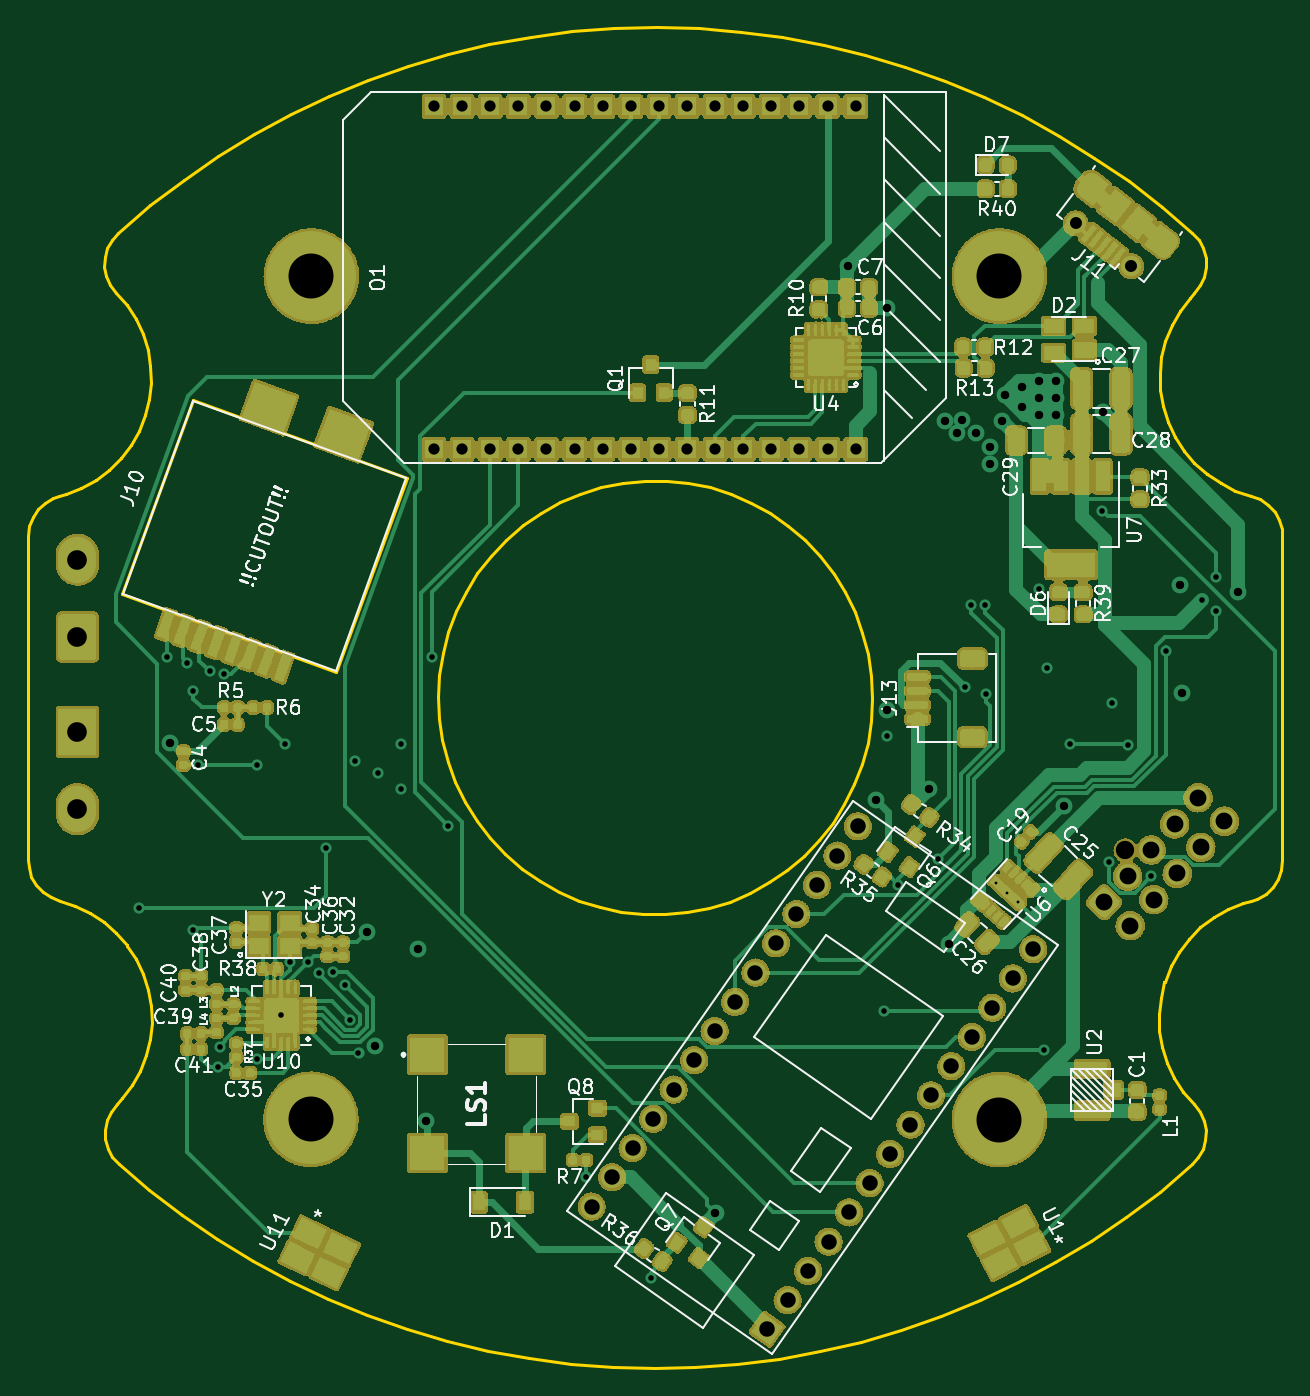
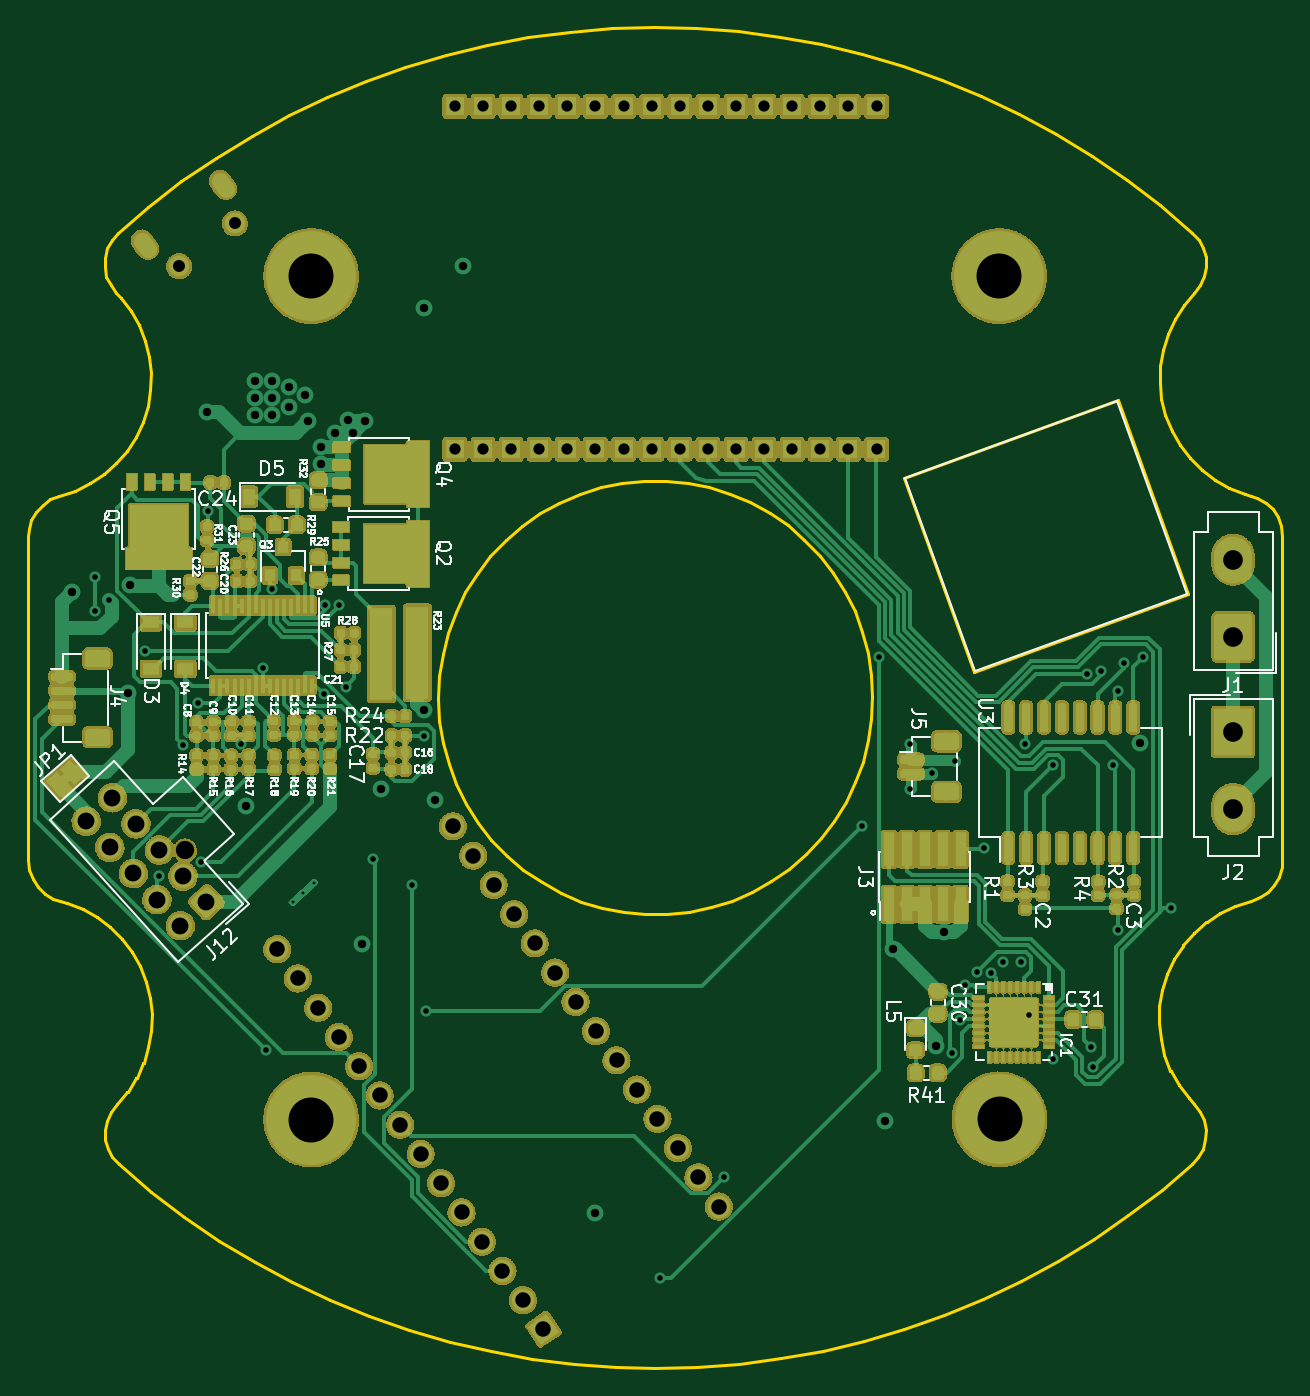
Circuit board: 10 layer files. Board 89.2 x 95.4 mm.
- bottom_copper: main_board_onion-B_Cu.gbl (112024 bytes)
- bottom_mask: main_board_onion-B_Mask.gbs (558611 bytes)
- paste: main_board_onion-B_Paste.gbp (74133 bytes)
- bottom_silk: main_board_onion-B_SilkS.gbo (59748 bytes)
- outline: main_board_onion-Edge_Cuts.gm1 (21987 bytes)
- top_copper: main_board_onion-F_Cu.gtl (130984 bytes)
- top_mask: main_board_onion-F_Mask.gts (540115 bytes)
- paste: main_board_onion-F_Paste.gtp (101897 bytes)
- top_silk: main_board_onion-F_SilkS.gto (67028 bytes)
- drill: main_board_onion.drl (3162 bytes)

=== bottom_copper: main_board_onion-B_Cu.gbl (112024 bytes, source omitted) ===
=== bottom_mask: main_board_onion-B_Mask.gbs (558611 bytes, source omitted) ===
=== paste: main_board_onion-B_Paste.gbp (74133 bytes, source omitted) ===
=== bottom_silk: main_board_onion-B_SilkS.gbo (59748 bytes, source omitted) ===
=== outline: main_board_onion-Edge_Cuts.gm1 (21987 bytes, source omitted) ===
=== top_copper: main_board_onion-F_Cu.gtl (130984 bytes, source omitted) ===
=== top_mask: main_board_onion-F_Mask.gts (540115 bytes, source omitted) ===
=== paste: main_board_onion-F_Paste.gtp (101897 bytes, source omitted) ===
=== top_silk: main_board_onion-F_SilkS.gto (67028 bytes, source omitted) ===
=== drill: main_board_onion.drl ===
M48
; DRILL file {KiCad 6.0.0-unknown-9810725~86~ubuntu18.04.1} date Mon 01 Jul 2019 12:49:21 PM MDT
; FORMAT={-:-/ absolute / inch / decimal}
; #@! TF.CreationDate,2019-07-01T12:49:21-06:00
; #@! TF.GenerationSoftware,Kicad,Pcbnew,6.0.0-unknown-9810725~86~ubuntu18.04.1
FMAT,2
INCH
T1C0.0079
T2C0.0157
T3C0.0236
T4C0.0315
T5C0.0335
T6C0.0433
T7C0.0472
T8C0.0551
T9C0.1260
T10C0.0512
%
G90
G05
T1
X6.834Y-4.0896
X6.8642Y-4.1167
X6.8943Y-4.1439
T2
X4.4331Y-4.1614
X4.5118Y-3.4567
X4.5669Y-3.4724
X4.5827Y-3.5512
X4.5827Y-4.2205
X4.5965Y-3.7598
X4.6299Y-3.4961
X4.6535Y-4.6063
X4.6585Y-4.5491
X4.6693Y-3.5039
X4.7638Y-3.7598
X4.7638Y-4.5827
X4.8307Y-4.4606
X4.8425Y-3.7008
X4.8543Y-4.311
X4.9055Y-4.311
X4.9372Y-4.3425
X4.9567Y-3.9921
X4.9764Y-4.3386
X5.0098Y-4.376
X5.0236Y-4.4724
X5.0381Y-3.748
X5.0472Y-4.565
X5.1024Y-3.7825
X5.1654Y-3.7008
X5.1654Y-3.8268
X5.252Y-3.4567
X5.2992Y-3.9291
X5.685Y-4.9134
X5.8661Y-5.1969
X6.5197Y-4.4488
X6.5276Y-3.6772
X6.5591Y-4.0945
X6.6693Y-4.0236
X6.746Y-3.5413
X6.7638Y-3.311
X6.8031Y-3.311
X6.8061Y-3.562
X6.9528Y-3.2677
X6.9685Y-4.5591
X6.9764Y-3.4882
X7.0394Y-3.7008
X7.1307Y-3.0476
X7.1496Y-4.0315
X7.1582Y-3.5858
X7.2017Y-3.7027
X7.2677Y-4.0709
X7.3091Y-3.439
X7.4094Y-3.2982
X7.4488Y-3.2323
X7.4488Y-3.3268
T3
X4.5197Y-3.6969
X5.0709Y-4.2283
X5.0932Y-4.5467
X5.2126Y-4.2756
X5.2362Y-4.7559
X6.0472Y-5.0157
X6.4173Y-2.3622
X6.4961Y-3.8583
X6.5276Y-2.4803
X6.5276Y-3.6063
X6.6457Y-3.8268
X6.6902Y-2.796
X6.7002Y-4.2598
X6.7245Y-2.8302
X6.7382Y-2.7933
X6.7756Y-2.8307
X6.815Y-2.8701
X6.815Y-2.9173
X6.8504Y-2.7953
X6.8583Y-2.7244
X6.9055Y-2.7008
X6.9055Y-2.7559
X6.9528Y-2.685
X6.9528Y-2.7323
X6.9528Y-2.7795
X7.0Y-2.685
X7.0Y-2.7323
X7.0Y-2.7795
X7.0236Y-3.874
X7.1339Y-2.7717
X7.3494Y-3.2559
X7.3543Y-3.5591
X7.5118Y-3.2756
T4
X5.2588Y-1.9147
X5.2588Y-2.8753
X5.3376Y-1.9147
X5.3376Y-2.8753
X5.4163Y-1.9147
X5.4163Y-2.8753
X5.495Y-1.9147
X5.495Y-2.8753
X5.5738Y-1.9147
X5.5738Y-2.8753
X5.6525Y-1.9147
X5.6525Y-2.8753
X5.7313Y-1.9147
X5.7313Y-2.8753
X5.81Y-1.9147
X5.81Y-2.8753
X5.8887Y-1.9147
X5.8887Y-2.8753
X5.9675Y-1.9147
X5.9675Y-2.8753
X6.0462Y-1.9147
X6.0462Y-2.8753
X6.125Y-1.9147
X6.125Y-2.8753
X6.2037Y-1.9147
X6.2037Y-2.8753
X6.2824Y-1.9147
X6.2824Y-2.8753
X6.3612Y-1.9147
X6.3612Y-2.8753
X6.4399Y-1.9147
X6.4399Y-2.8753
T5
X7.056Y-2.2424
X7.2121Y-2.3623
T6
X5.7003Y-4.9962
X5.7577Y-4.9143
X5.815Y-4.8324
X5.8724Y-4.7505
X5.9298Y-4.6685
X5.9871Y-4.5866
X6.0445Y-4.5047
X6.1018Y-4.4228
X6.1592Y-4.3409
X6.1918Y-5.3403
X6.2165Y-4.259
X6.2492Y-5.2584
X6.2739Y-4.1771
X6.3065Y-5.1765
X6.3313Y-4.0951
X6.3639Y-5.0946
X6.3886Y-4.0132
X6.4212Y-5.0127
X6.446Y-3.9313
X6.4786Y-4.9308
X6.536Y-4.8489
X6.5933Y-4.7669
X6.6507Y-4.685
X6.708Y-4.6031
X6.7654Y-4.5212
X6.8228Y-4.4393
X6.8801Y-4.3574
X6.9375Y-4.2755
T7
X7.1358Y-4.1437
X7.2017Y-4.0706
X7.209Y-4.2096
X7.2675Y-3.9974
X7.2748Y-4.1364
X7.3334Y-3.9243
X7.3407Y-4.0633
X7.3993Y-3.8511
X7.4065Y-3.9901
X7.4724Y-3.917
T8
X4.26Y-3.6666
X4.26Y-3.8832
X4.26Y-3.1841
X4.26Y-3.4006
T9
X6.8425Y-4.7525
X4.915Y-2.39
X6.8425Y-2.39
X4.914Y-4.752
T10
X7.1954Y-3.9987
T3
G00X7.0811Y-2.1451
M15
G01X7.0978Y-2.1232
M16
G05
G00X7.3165Y-2.291
M15
G01X7.2997Y-2.3128
M16
G05
T0
M30
